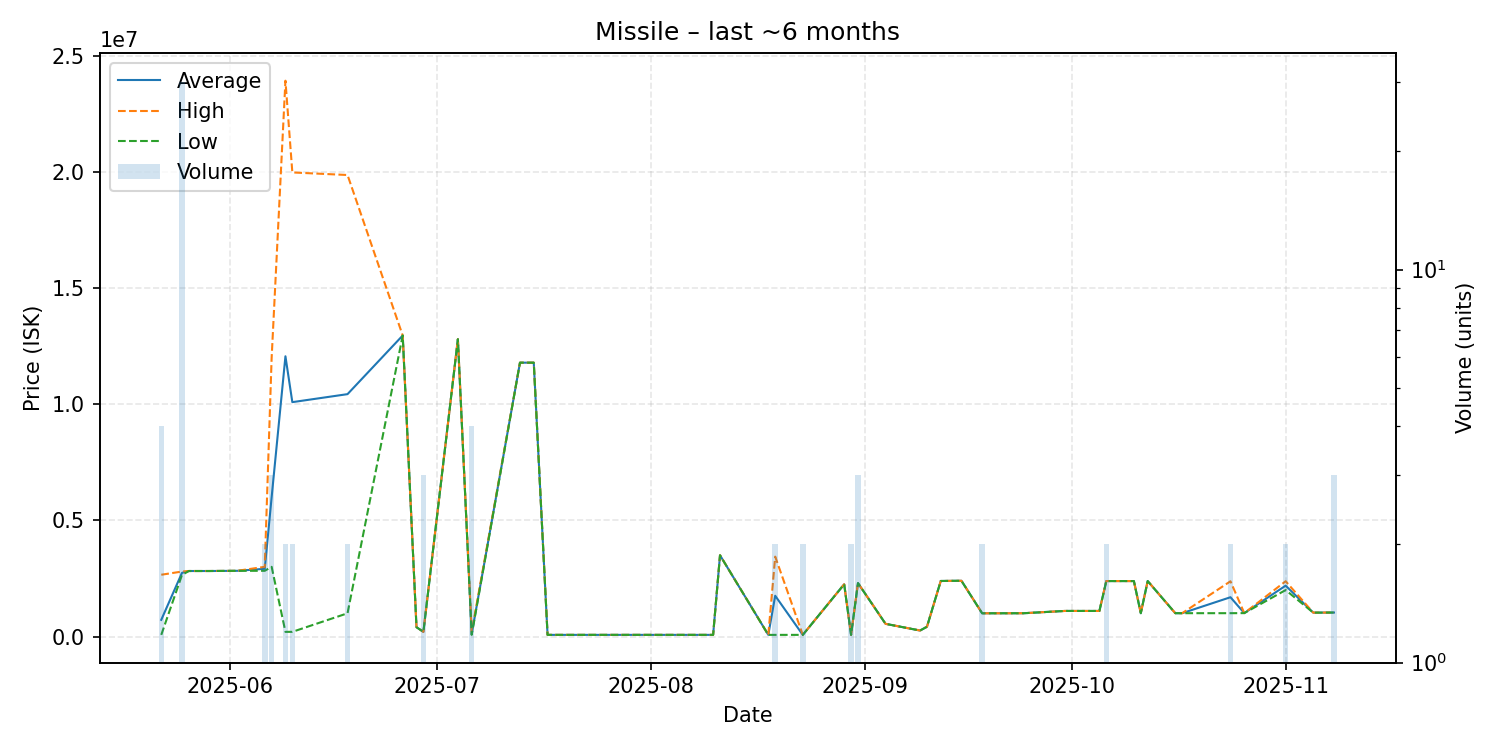

The table this chart was drawn from, first rows:
date, average, highest, lowest, order_count, volume
2025-05-22, 717432, 2659000, 70250, 4, 4
2025-05-25, 2739200, 2797000, 2650000, 4, 30
2025-05-26, 2820000, 2820000, 2820000, 1, 1
2025-05-28, 2820000, 2820000, 2820000, 1, 1
2025-05-29, 2820000, 2820000, 2820000, 1, 1
2025-06-02, 2828000, 2828000, 2828000, 1, 1
2025-06-06, 2914500, 3000000, 2829000, 2, 2
2025-06-07, 5999667, 12000000, 2999500, 3, 3
2025-06-09, 12065250, 23930000, 200500, 2, 2
2025-06-10, 10090250, 19980000, 200500, 2, 2
2025-06-18, 10435000, 19870000, 1000000, 2, 2
2025-06-26, 12960000, 12960000, 12960000, 1, 1
2025-06-28, 400000, 400000, 400000, 1, 1
2025-06-29, 200367, 200500, 200300, 2, 3
2025-07-04, 12800000, 12800000, 12800000, 1, 1
2025-07-06, 102830, 200400, 70300, 3, 4
2025-07-13, 11790000, 11790000, 11790000, 1, 1
2025-07-15, 11790000, 11790000, 11790000, 1, 1
2025-07-17, 70300, 70300, 70300, 1, 1
2025-07-22, 70320, 70320, 70320, 1, 1
2025-07-25, 70300, 70300, 70300, 1, 1
2025-07-29, 70300, 70300, 70300, 1, 1
2025-08-05, 70300, 70300, 70300, 1, 1
2025-08-10, 70300, 70300, 70300, 1, 1
2025-08-11, 3498000, 3498000, 3498000, 1, 1
2025-08-18, 70300, 70300, 70300, 1, 1
2025-08-19, 1754650, 3439000, 70300, 2, 2
2025-08-23, 70320, 70320, 70320, 1, 2
2025-08-29, 2250000, 2250000, 2250000, 1, 1
2025-08-30, 70320, 70320, 70320, 1, 2
2025-08-31, 2299667, 2300000, 2299000, 2, 3
2025-09-04, 545900, 545900, 545900, 1, 1
2025-09-09, 257000, 257000, 257000, 1, 1
2025-09-10, 420000, 420000, 420000, 1, 1
2025-09-12, 2390000, 2390000, 2390000, 1, 1
2025-09-14, 2398000, 2398000, 2398000, 1, 1
2025-09-15, 2399000, 2399000, 2399000, 1, 1
2025-09-18, 1000000, 1000000, 1000000, 1, 2
2025-09-19, 1000000, 1000000, 1000000, 1, 1
2025-09-24, 1002000, 1002000, 1002000, 1, 1
2025-09-30, 1101000, 1101000, 1101000, 1, 1
2025-10-05, 1100000, 1100000, 1100000, 1, 1
2025-10-06, 2387000, 2387000, 2387000, 2, 2
2025-10-10, 2387000, 2387000, 2387000, 1, 1
2025-10-11, 1003000, 1003000, 1003000, 1, 1
2025-10-12, 2388000, 2388000, 2388000, 1, 1
2025-10-16, 1004000, 1004000, 1004000, 1, 1
2025-10-17, 1004000, 1004000, 1004000, 1, 1
2025-10-24, 1691000, 2378000, 1004000, 2, 2
2025-10-26, 1007000, 1007000, 1007000, 1, 1
2025-11-01, 2189500, 2379000, 2000000, 2, 2
2025-11-05, 1027000, 1027000, 1027000, 1, 1
2025-11-08, 1032000, 1032000, 1032000, 1, 3
